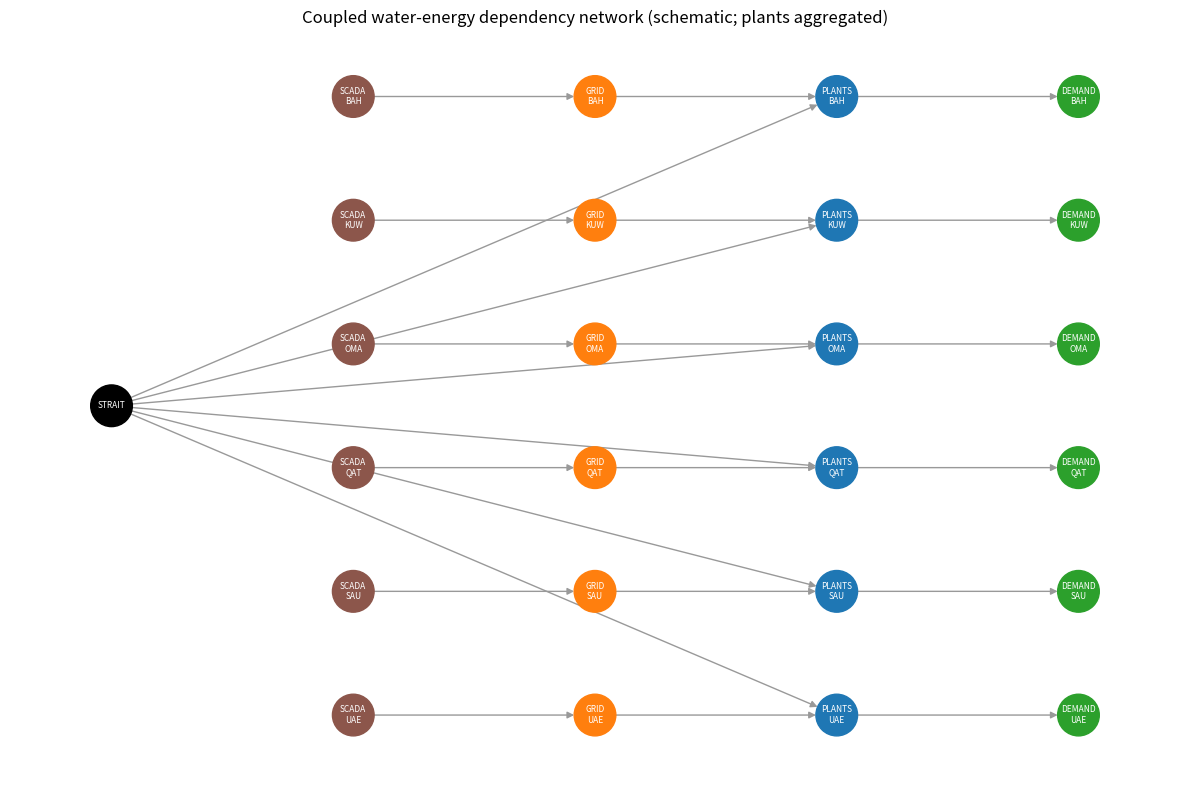
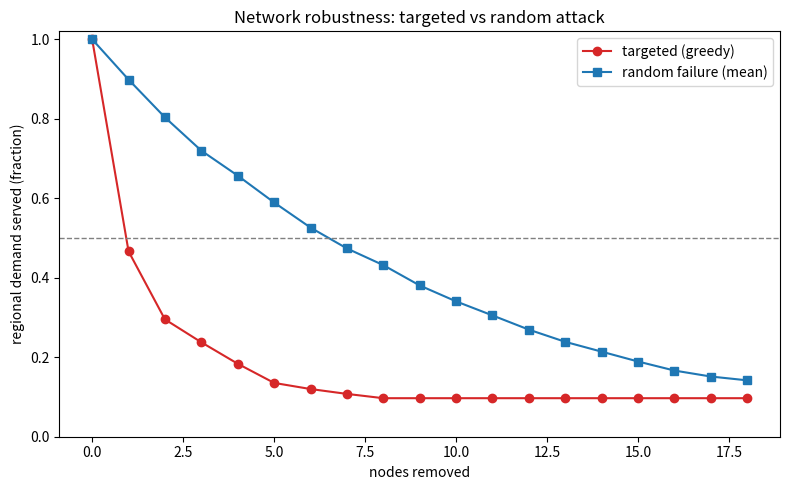
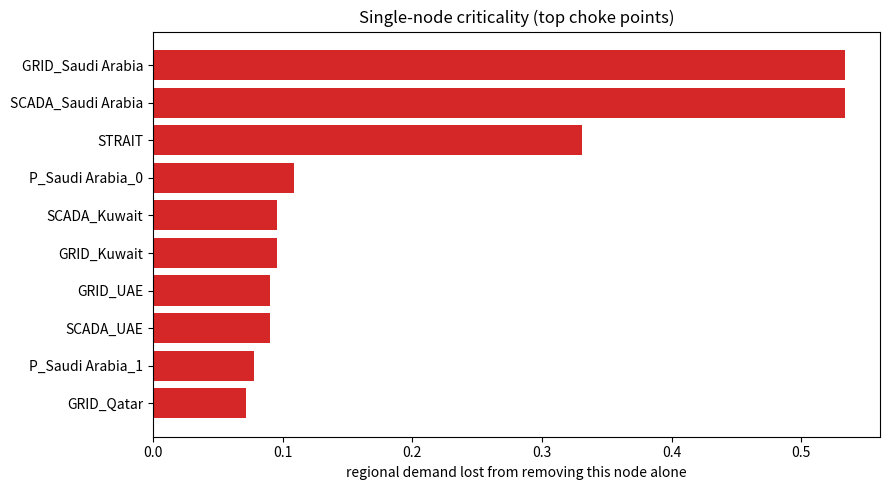

These charts were generated, in order, by the following Python code:
#!/usr/bin/env python3
# -*- coding: utf-8 -*-
"""
Layer 3A: Coupled-network cascade model
=======================================

Formalizes the Rinaldi critical-infrastructure interdependency framing as a
mechanistic model. The GCC water-energy system is represented as a multi-layer
dependency network and failures are propagated through it.

Node layers
    STRAIT                shared regional fuel/shipping hub (geographic + physical
                          shared upstream dependency for every state)
    GAS_<country>         national fuel intake (depends partly on the Strait,
                          partly on domestic supply)
    SCADA_<country>       digital control surface (cyber dependency; structurally
                          present, not exercised in March 2026)
    GRID_<country>        power / grid control node (logical-control dependency;
                          the 12 March 2026 Kuwait cascade ran through this)
    P_<country>_<i>       desalination plant nodes, weighted by capacity share;
                          cogeneration-coupled plants depend on GRID, self-
                          generating plants depend only on GAS
    DEMAND_<country>      population-weighted demand served

The four Rinaldi interdependency types are all present: physical (gas -> grid ->
cogeneration plant -> demand), geographic (plants share a coast and the Strait),
logical (GRID control), and cyber (SCADA). A node is available only if it is not
removed and its upstream dependencies are available; the Strait is modeled as a
capacity stressor (its loss removes the Strait-reliant fraction of every state's
fuel) rather than an all-or-nothing switch.

What it computes
    1. Robustness curves: regional demand served vs nodes removed, under a
       greedy TARGETED attack and under RANDOM failure. The gap is the
       targeted-attack vulnerability.
    2. Single-node criticality: regional demand lost from removing each node
       alone, ranked (identifies the systemic choke points).
    3. Minimum critical node set: fewest nodes whose loss drops regional demand
       below 50% (greedy upper bound).
    4. A country vulnerability ranking derived from the PHYSICAL model
       (min nodes for >50% national loss, and worst single-node loss), compared
       against the composite-index ranking. Agreement is triangulation.
    5. A Strait-removal demonstration of the shared-upstream cascade.

IMPORTANT: the topology is constructed from aggregate national data (plant
counts, cogeneration shares, coast configuration, Strait reliance), NOT a
surveyed plant-to-substation-to-pipeline map. It is a stylized model whose
STRUCTURE is the contribution; replace the assumptions in the DATA block with a
real topology when you have one. Per-plant shares default to a Zipf proxy and
can be overridden in PER_PLANT.

Requirements: numpy, pandas, matplotlib, networkx
Run:          python gcc_layer3_network_cascade.py
Outputs:      ./layer3_outputs/  (CSVs + PNGs) and a console summary.
"""

from pathlib import Path
import numpy as np
import pandas as pd
import matplotlib
matplotlib.use("Agg")
import matplotlib.pyplot as plt
import networkx as nx

SEED = 20260629
rng = np.random.default_rng(SEED)
OUTDIR = Path("layer3_outputs")
OUTDIR.mkdir(exist_ok=True)

COUNTRIES = ["Bahrain", "Kuwait", "Qatar", "Oman", "UAE", "Saudi Arabia"]
INDEX_RANK = {c: r for r, c in enumerate(COUNTRIES, start=1)}  # composite-index order

# ============================================================================
# DATA BLOCK  (edit here)
# n_plants        : number of major plants                 [Vulnerability Indicators]
# largest_share   : largest plant % of national capacity   (anchors the Zipf proxy)
# cogen_frac      : capacity fraction that is cogeneration-coupled (grid-dependent)
#                   [Supp Note 4.4; Qatar/UAE/Oman known, others ~0.9]
# strait_reliance : fraction of national fuel that depends on the Strait hub
#                   (ASSUMPTION - tune to your trade/pipeline data)
# dependent_pop_M : desal-dependent population (regional demand weighting)
# dual_coast_primary : for dual-coast states, share of capacity on the primary coast
# ============================================================================
NATIONAL = {
    "Bahrain":      dict(n_plants=6,  largest_share=47.8, cogen_frac=0.90,
                         strait_reliance=0.50, dependent_pop_M=1.44, dual_coast_primary=1.0),
    "Kuwait":       dict(n_plants=7,  largest_share=15.7, cogen_frac=0.90,
                         strait_reliance=0.50, dependent_pop_M=4.59, dual_coast_primary=1.0),
    "Qatar":        dict(n_plants=7,  largest_share=36.8, cogen_frac=1.00,
                         strait_reliance=0.20, dependent_pop_M=3.17, dual_coast_primary=1.0),
    "Oman":         dict(n_plants=13, largest_share=16.8, cogen_frac=0.14,
                         strait_reliance=0.30, dependent_pop_M=4.04, dual_coast_primary=1.0),
    "UAE":          dict(n_plants=70, largest_share=12.0, cogen_frac=0.81,
                         strait_reliance=0.40, dependent_pop_M=4.86, dual_coast_primary=0.70),
    "Saudi Arabia": dict(n_plants=33, largest_share=18.5, cogen_frac=0.90,
                         strait_reliance=0.30, dependent_pop_M=25.9, dual_coast_primary=0.65),
}

# Optional: override the Zipf plant-size proxy with real shares (must sum to ~1).
# e.g. PER_PLANT = {"Bahrain": [0.478, 0.30, 0.12, 0.06, 0.03, 0.012]}
PER_PLANT = {}

ZIPF_EXPONENT = 1.0   # decay of the synthetic plant-size distribution


# ----------------------------------------------------------------------------
# Build per-country plant shares, cogeneration flags, and coast labels
# ----------------------------------------------------------------------------
def plant_shares(country):
    nat = NATIONAL[country]
    if country in PER_PLANT:
        s = np.array(PER_PLANT[country], float)
        return s / s.sum()
    npl, s1 = nat["n_plants"], nat["largest_share"] / 100.0
    if npl <= 1:
        return np.array([1.0])
    ranks = np.arange(2, npl + 1, dtype=float)
    w = ranks ** (-ZIPF_EXPONENT)
    w = w / w.sum()
    return np.concatenate([[s1], (1 - s1) * w])


def build_plant_meta(country):
    """Return list of dicts: share, cogen(bool), coast('A'/'B')."""
    nat = NATIONAL[country]
    shares = plant_shares(country)
    order = np.argsort(-shares)                      # largest first
    cogen_target = nat["cogen_frac"]
    primary = nat["dual_coast_primary"]
    meta = [None] * len(shares)
    cum_cogen = 0.0
    cum_primary = 0.0
    for k in order:
        s = shares[k]
        is_cogen = cum_cogen < cogen_target - 1e-9   # largest plants are cogen-coupled
        if is_cogen:
            cum_cogen += s
        coast = "A" if cum_primary < primary - 1e-9 else "B"
        if coast == "A":
            cum_primary += s
        meta[k] = dict(share=float(s), cogen=bool(is_cogen), coast=coast)
    return meta

PLANT_META = {c: build_plant_meta(c) for c in COUNTRIES}


# ----------------------------------------------------------------------------
# Availability propagation given a removed-node set
# ----------------------------------------------------------------------------
def node_names():
    nodes = ["STRAIT"]
    for c in COUNTRIES:
        nodes += [f"SCADA_{c}", f"GRID_{c}", f"DEMAND_{c}"]
        nodes += [f"P_{c}_{i}" for i in range(len(PLANT_META[c]))]
    return nodes


def availability(removed):
    """Return dict node -> availability in [0,1] given the removed set.

    Fuel is distributed (no single national gas node): each plant draws fuel
    that is strait_reliance from the shared Strait and the rest domestic. The
    grid-control node (and its SCADA surface) is shared per country and feeds the
    cogeneration-coupled plants only; self-generating plants need fuel but not
    the grid. So a GRID/SCADA loss removes the cogeneration-coupled fraction (the
    12 March 2026 logical-control cascade), and a Strait loss removes the
    strait-reliant fuel fraction for every state at once.
    """
    a = {}
    a["STRAIT"] = 0.0 if "STRAIT" in removed else 1.0
    for c in COUNTRIES:
        sr = NATIONAL[c]["strait_reliance"]
        fuel = sr * a["STRAIT"] + (1 - sr) * 1.0          # domestic fuel always on
        scada = 0.0 if f"SCADA_{c}" in removed else 1.0
        grid = 0.0 if f"GRID_{c}" in removed else scada   # grid needs its control surface
        a[f"SCADA_{c}"], a[f"GRID_{c}"] = scada, grid
        for i, m in enumerate(PLANT_META[c]):
            if f"P_{c}_{i}" in removed:
                a[f"P_{c}_{i}"] = 0.0
            elif m["cogen"]:
                a[f"P_{c}_{i}"] = min(fuel, grid)          # needs fuel AND grid
            else:
                a[f"P_{c}_{i}"] = fuel                     # self-gen: fuel only
    return a


def served_country(removed):
    a = availability(removed)
    out = {}
    for c in COUNTRIES:
        out[c] = float(sum(m["share"] * a[f"P_{c}_{i}"]
                           for i, m in enumerate(PLANT_META[c])))
    return out


def served_regional(removed):
    sc = served_country(removed)
    w = np.array([NATIONAL[c]["dependent_pop_M"] for c in COUNTRIES])
    s = np.array([sc[c] for c in COUNTRIES])
    return float((w * s).sum() / w.sum())


# Attack candidate set: structural nodes + each country's largest plants.
# (Attacking 70 tiny UAE plants one by one is not a realistic targeted strategy.)
def candidate_targets():
    cand = ["STRAIT"]
    for c in COUNTRIES:
        npl = len(PLANT_META[c])
        cand += [f"GRID_{c}", f"SCADA_{c}"] + [f"P_{c}_{i}" for i in range(min(2, npl))]
    return cand


# ----------------------------------------------------------------------------
# Analyses
# ----------------------------------------------------------------------------
def robustness_curves(max_steps=18, n_random=400):
    cand = candidate_targets()
    # greedy targeted
    removed, served_t = set(), [served_regional(set())]
    order_t = []
    for _ in range(min(max_steps, len(cand))):
        best, best_val = None, 1e9
        for nd in cand:
            if nd in removed:
                continue
            v = served_regional(removed | {nd})
            if v < best_val:
                best_val, best = v, nd
        removed.add(best); order_t.append(best); served_t.append(best_val)
    # random failure (average)
    steps = min(max_steps, len(cand))
    rand_mat = np.zeros((n_random, steps + 1))
    for r in range(n_random):
        perm = list(rng.permutation(cand))
        rem = set()
        rand_mat[r, 0] = served_regional(rem)
        for k in range(steps):
            rem.add(perm[k]); rand_mat[r, k + 1] = served_regional(rem)
    served_r = rand_mat.mean(axis=0)
    return served_t, served_r, order_t


def single_node_criticality():
    base = served_regional(set())
    rows = []
    for nd in candidate_targets():
        loss = base - served_regional({nd})
        ntype = ("Strait" if nd == "STRAIT" else
                 "Grid" if nd.startswith("GRID") else
                 "SCADA" if nd.startswith("SCADA") else "Plant")
        rows.append({"Node": nd, "Type": ntype,
                     "Regional demand lost": round(loss, 3)})
    return pd.DataFrame(rows).sort_values("Regional demand lost", ascending=False)


def country_network_vuln(threshold=0.5):
    """Continuous network-vulnerability score per country (mean national demand
    loss over single-node strikes on its candidate nodes), plus the structural
    minimum-node count for >50% national loss. The continuous score differentiates
    states (it reflects cogeneration coupling, Strait reliance, and plant
    concentration jointly); the discrete count is a structural headline."""
    rows = []
    base_c = served_country(set())
    for c in COUNTRIES:
        npl = len(PLANT_META[c])
        plants = [f"P_{c}_{i}" for i in range(min(3, npl))]
        cands = ["STRAIT", f"GRID_{c}", f"SCADA_{c}"] + plants
        losses = [base_c[c] - served_country({nd})[c] for nd in cands]
        score = float(np.mean(losses))
        worst = float(np.max(losses))
        # greedy minimum nodes to drop this country's served below threshold
        removed, k, cur = set(), 0, base_c[c]
        while cur >= threshold and k < len(cands):
            best, best_val = None, 1e9
            for nd in cands:
                if nd in removed:
                    continue
                v = served_country(removed | {nd})[c]
                if v < best_val:
                    best_val, best = v, nd
            if best is None or best_val >= cur - 1e-9:
                break
            removed.add(best); cur = best_val; k += 1
        min_nodes = k if cur < threshold else np.nan
        rows.append({"Country": c, "Net vuln score": round(score, 3),
                     "Worst single-node loss": round(worst, 3),
                     "Min nodes for >50% loss": min_nodes,
                     "Index rank": INDEX_RANK[c]})
    df = (pd.DataFrame(rows)
          .sort_values("Net vuln score", ascending=False).reset_index(drop=True))
    df["Network rank"] = np.arange(1, len(df) + 1)
    return df


def strait_demo():
    sc = served_country({"STRAIT"})
    rows = [{"Country": c, "Served if Strait removed": round(sc[c], 3),
             "Regional demand lost vs baseline": round(1 - sc[c], 3)}
            for c in COUNTRIES]
    df = pd.DataFrame(rows)
    return df, served_regional({"STRAIT"})


# ----------------------------------------------------------------------------
# Schematic diagram (aggregates plants per country for readability)
# ----------------------------------------------------------------------------
def draw_schematic():
    G = nx.DiGraph()
    G.add_node("STRAIT")
    for c in COUNTRIES:
        ab = c.split()[0][:3].upper()
        G.add_edge("STRAIT", f"PLANTS\n{ab}")    # distributed fuel (Strait-reliant share)
        G.add_edge(f"SCADA\n{ab}", f"GRID\n{ab}")
        G.add_edge(f"GRID\n{ab}", f"PLANTS\n{ab}")  # grid feeds cogeneration plants
        G.add_edge(f"PLANTS\n{ab}", f"DEMAND\n{ab}")
    layer = {}
    for n in G.nodes:
        layer[n] = (0 if n == "STRAIT" else 1 if n.startswith("SCADA")
                    else 2 if n.startswith("GRID") else 3 if n.startswith("PLANTS")
                    else 4)
    pos = {}
    from collections import defaultdict
    cols = defaultdict(list)
    for n, l in layer.items():
        cols[l].append(n)
    for l, ns in cols.items():
        for j, n in enumerate(sorted(ns)):
            pos[n] = (l, -(j - len(ns) / 2))
    colmap = {0: "#000000", 1: "#8c564b", 2: "#ff7f0e", 3: "#1f77b4", 4: "#2ca02c"}
    colors = [colmap[layer[n]] for n in G.nodes]
    fig, ax = plt.subplots(figsize=(12, 8))
    nx.draw(G, pos, with_labels=True, node_color=colors, font_size=6,
            node_size=900, font_color="white", arrows=True,
            edge_color="#999999", ax=ax)
    ax.set_title("Coupled water-energy dependency network (schematic; plants aggregated)")
    fig.tight_layout(); fig.savefig(OUTDIR / "network_schematic.png", dpi=150)
    plt.close(fig)


def plot_robustness(served_t, served_r):
    fig, ax = plt.subplots(figsize=(8, 5))
    k = np.arange(len(served_t))
    ax.plot(k, served_t, "o-", color="#d62728", label="targeted (greedy)")
    ax.plot(np.arange(len(served_r)), served_r, "s-", color="#1f77b4",
            label="random failure (mean)")
    ax.axhline(0.5, ls="--", color="grey", lw=1)
    ax.set_xlabel("nodes removed"); ax.set_ylabel("regional demand served (fraction)")
    ax.set_ylim(0, 1.02); ax.set_title("Network robustness: targeted vs random attack")
    ax.legend()
    fig.tight_layout(); fig.savefig(OUTDIR / "robustness_curves.png", dpi=150)
    plt.close(fig)


def plot_criticality(df, top=10):
    d = df.head(top).iloc[::-1]
    fig, ax = plt.subplots(figsize=(9, 5))
    ax.barh(d["Node"], d["Regional demand lost"], color="#d62728")
    ax.set_xlabel("regional demand lost from removing this node alone")
    ax.set_title("Single-node criticality (top choke points)")
    fig.tight_layout(); fig.savefig(OUTDIR / "single_node_criticality.png", dpi=150)
    plt.close(fig)


def main():
    print("Layer 3A  Coupled-network cascade model\n" + "=" * 64)

    base = served_regional(set())
    print(f"Baseline regional demand served (no attack): {base:.3f}")

    crit = single_node_criticality()
    crit.to_csv(OUTDIR / "layer3_single_node_criticality.csv", index=False)
    print("\nSingle-node criticality (regional demand lost from removing one node):")
    print(crit.to_string(index=False))

    served_t, served_r, order_t = robustness_curves()
    pd.DataFrame({"nodes_removed": np.arange(len(served_t)),
                  "served_targeted": np.round(served_t, 3),
                  "served_random": np.round(served_r, 3)}
                 ).to_csv(OUTDIR / "layer3_robustness_curve.csv", index=False)
    crit_set = next((i for i, v in enumerate(served_t) if v < 0.5), None)
    print(f"\nTargeted attack order: {' -> '.join(order_t[:6])} ...")
    print(f"Minimum critical set (regional demand <50%): {crit_set} nodes")

    cvuln = country_network_vuln()
    cvuln.to_csv(OUTDIR / "layer3_country_network_vuln.csv", index=False)
    print("\nCountry vulnerability from the PHYSICAL model vs the composite index:")
    print(cvuln.to_string(index=False))
    # rank-correlation between the two orderings
    sub = cvuln.dropna(subset=["Min nodes for >50% loss"])
    if len(sub) >= 2:
        rho = np.corrcoef(sub["Network rank"], sub["Index rank"])[0, 1]
        print(f"  Network-rank vs index-rank correlation: {rho:.2f} "
              f"(agreement = triangulation)")

    sdf, sreg = strait_demo()
    sdf.to_csv(OUTDIR / "layer3_strait_cascade.csv", index=False)
    print(f"\nShared-upstream demonstration - remove the Strait node alone:")
    print(sdf.to_string(index=False))
    print(f"  Regional demand served with Strait removed: {sreg:.3f} "
          f"(loss {1-sreg:.3f}) from a SINGLE shared node")

    draw_schematic()
    plot_robustness(served_t, served_r)
    plot_criticality(crit)

    print(f"\nWrote CSVs and PNGs to ./{OUTDIR}/")
    print("CSVs: layer3_single_node_criticality.csv, layer3_robustness_curve.csv,")
    print("      layer3_country_network_vuln.csv, layer3_strait_cascade.csv")
    print("PNGs: network_schematic.png, robustness_curves.png,")
    print("      single_node_criticality.png")


if __name__ == "__main__":
    main()
